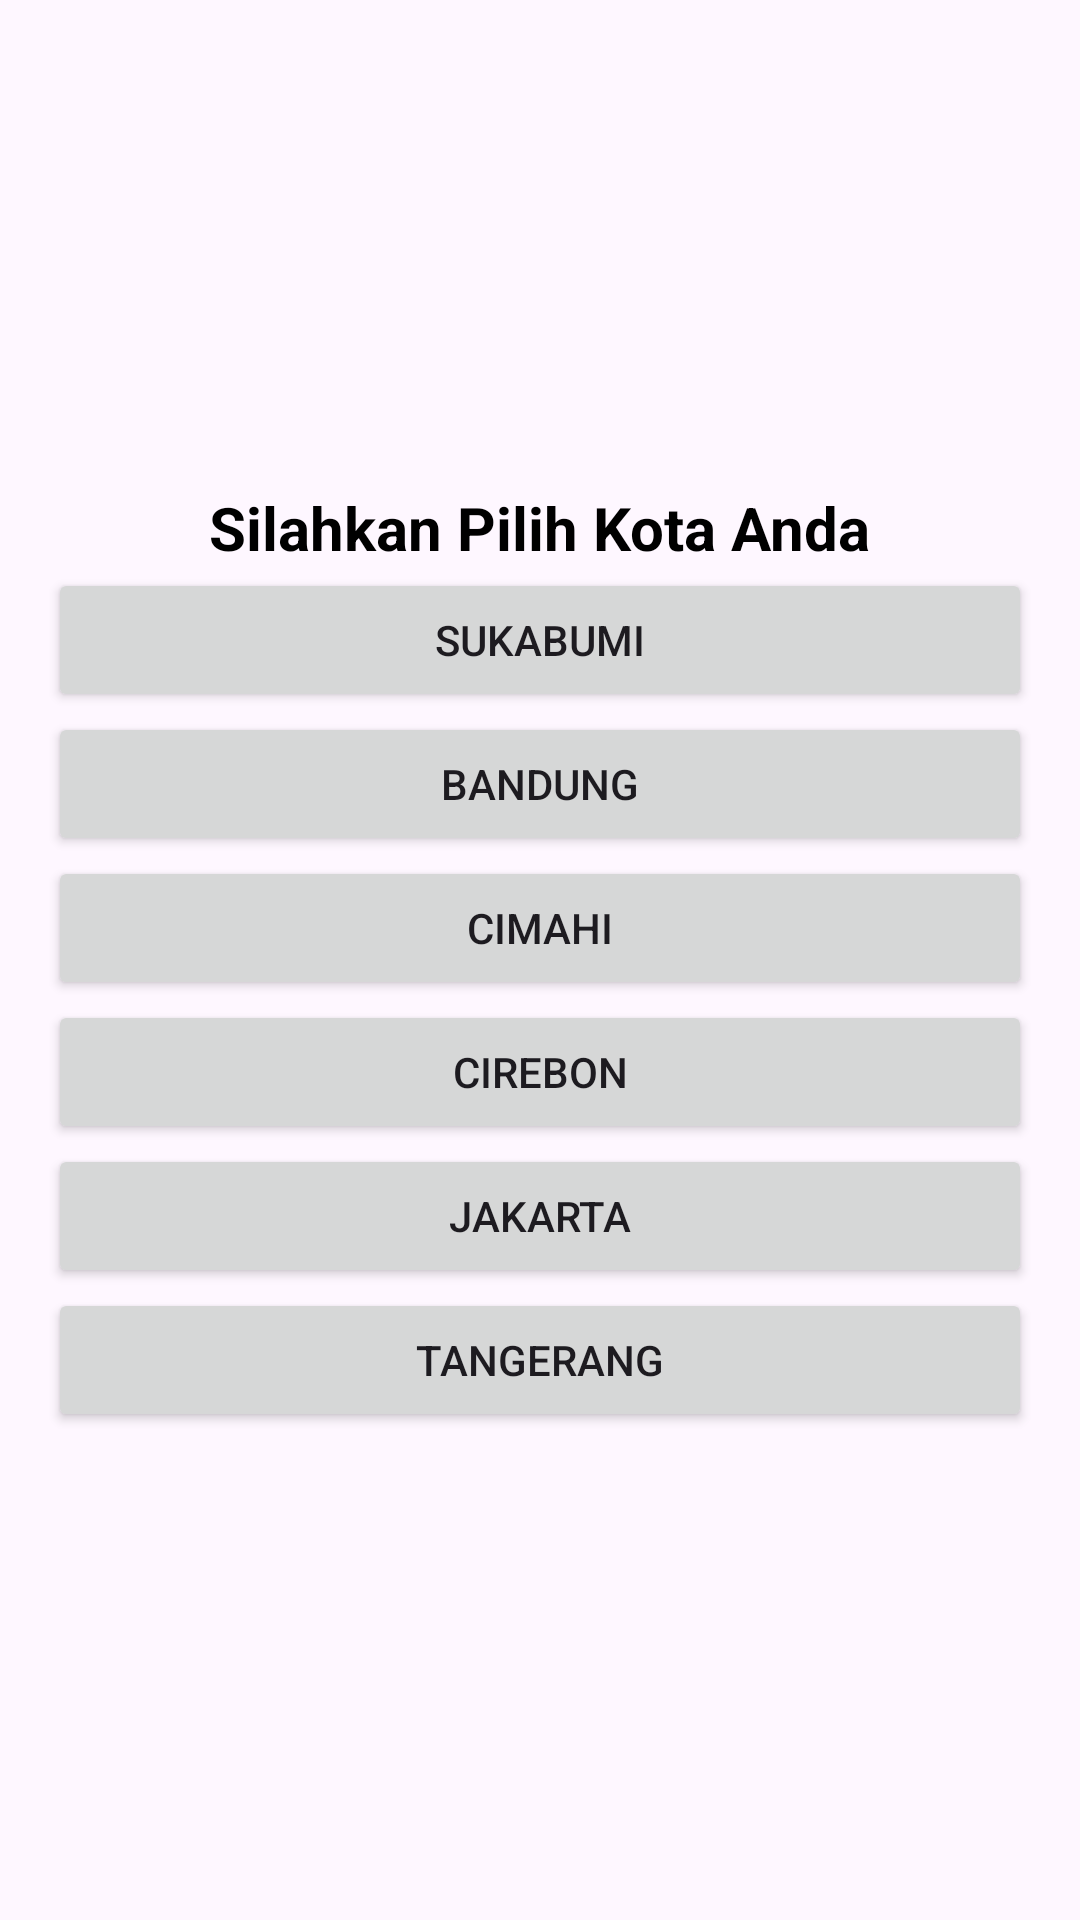

Here is an Android app screen rendered from its layout file. Give the layout XML and the strings, colors and styles it references.
<!-- AndroidManifest.xml: activity theme Theme.LatihanIntentAndroid -->
<!-- res/layout/activity_pindah_dengan_result.xml -->
<?xml version="1.0" encoding="utf-8"?>
<LinearLayout xmlns:android="http://schemas.android.com/apk/res/android"
    xmlns:app="http://schemas.android.com/apk/res-auto"
    xmlns:tools="http://schemas.android.com/tools"
    android:layout_width="match_parent"
    android:layout_height="match_parent"
    android:orientation="vertical"
    android:padding="16dp"
    android:gravity="center"
    tools:context=".PindahDenganResultActivity">

    <TextView
        android:layout_width="wrap_content"
        android:layout_height="wrap_content"
        android:text="Silahkan Pilih Kota Anda"
        android:textSize="20sp"
        android:textStyle="bold"
        android:textColor="@color/black"/>

    <Button
        android:layout_width="match_parent"
        android:layout_height="wrap_content"
        android:text="Sukabumi"
        android:onClick="btnSukabumi"/>

    <Button
        android:layout_width="match_parent"
        android:layout_height="wrap_content"
        android:text="Bandung"
        android:onClick="btnBandung"/>

    <Button
        android:layout_width="match_parent"
        android:layout_height="wrap_content"
        android:text="Cimahi"
        android:onClick="btnCimahi"/>

    <Button
        android:layout_width="match_parent"
        android:layout_height="wrap_content"
        android:text="Cirebon"
        android:onClick="btnCirebon"/>

    <Button
        android:layout_width="match_parent"
        android:layout_height="wrap_content"
        android:text="Jakarta"
        android:onClick="btnJakarta"/>

    <Button
        android:layout_width="match_parent"
        android:layout_height="wrap_content"
        android:text="Tangerang"
        android:onClick="btnTangerang"/>


</LinearLayout>
<!-- resources referenced by this layout -->
<resources>
  <style name="Theme.LatihanIntentAndroid" parent="Base.Theme.LatihanIntentAndroid" />
  <style name="Base.Theme.LatihanIntentAndroid" parent="Theme.Material3.DayNight.NoActionBar">
          
          
      </style>
  <!-- not gathered from this repository: default colours our renderer supplied (Android Studio template values) -->
  <color name="black">#FF000000</color>
</resources>
